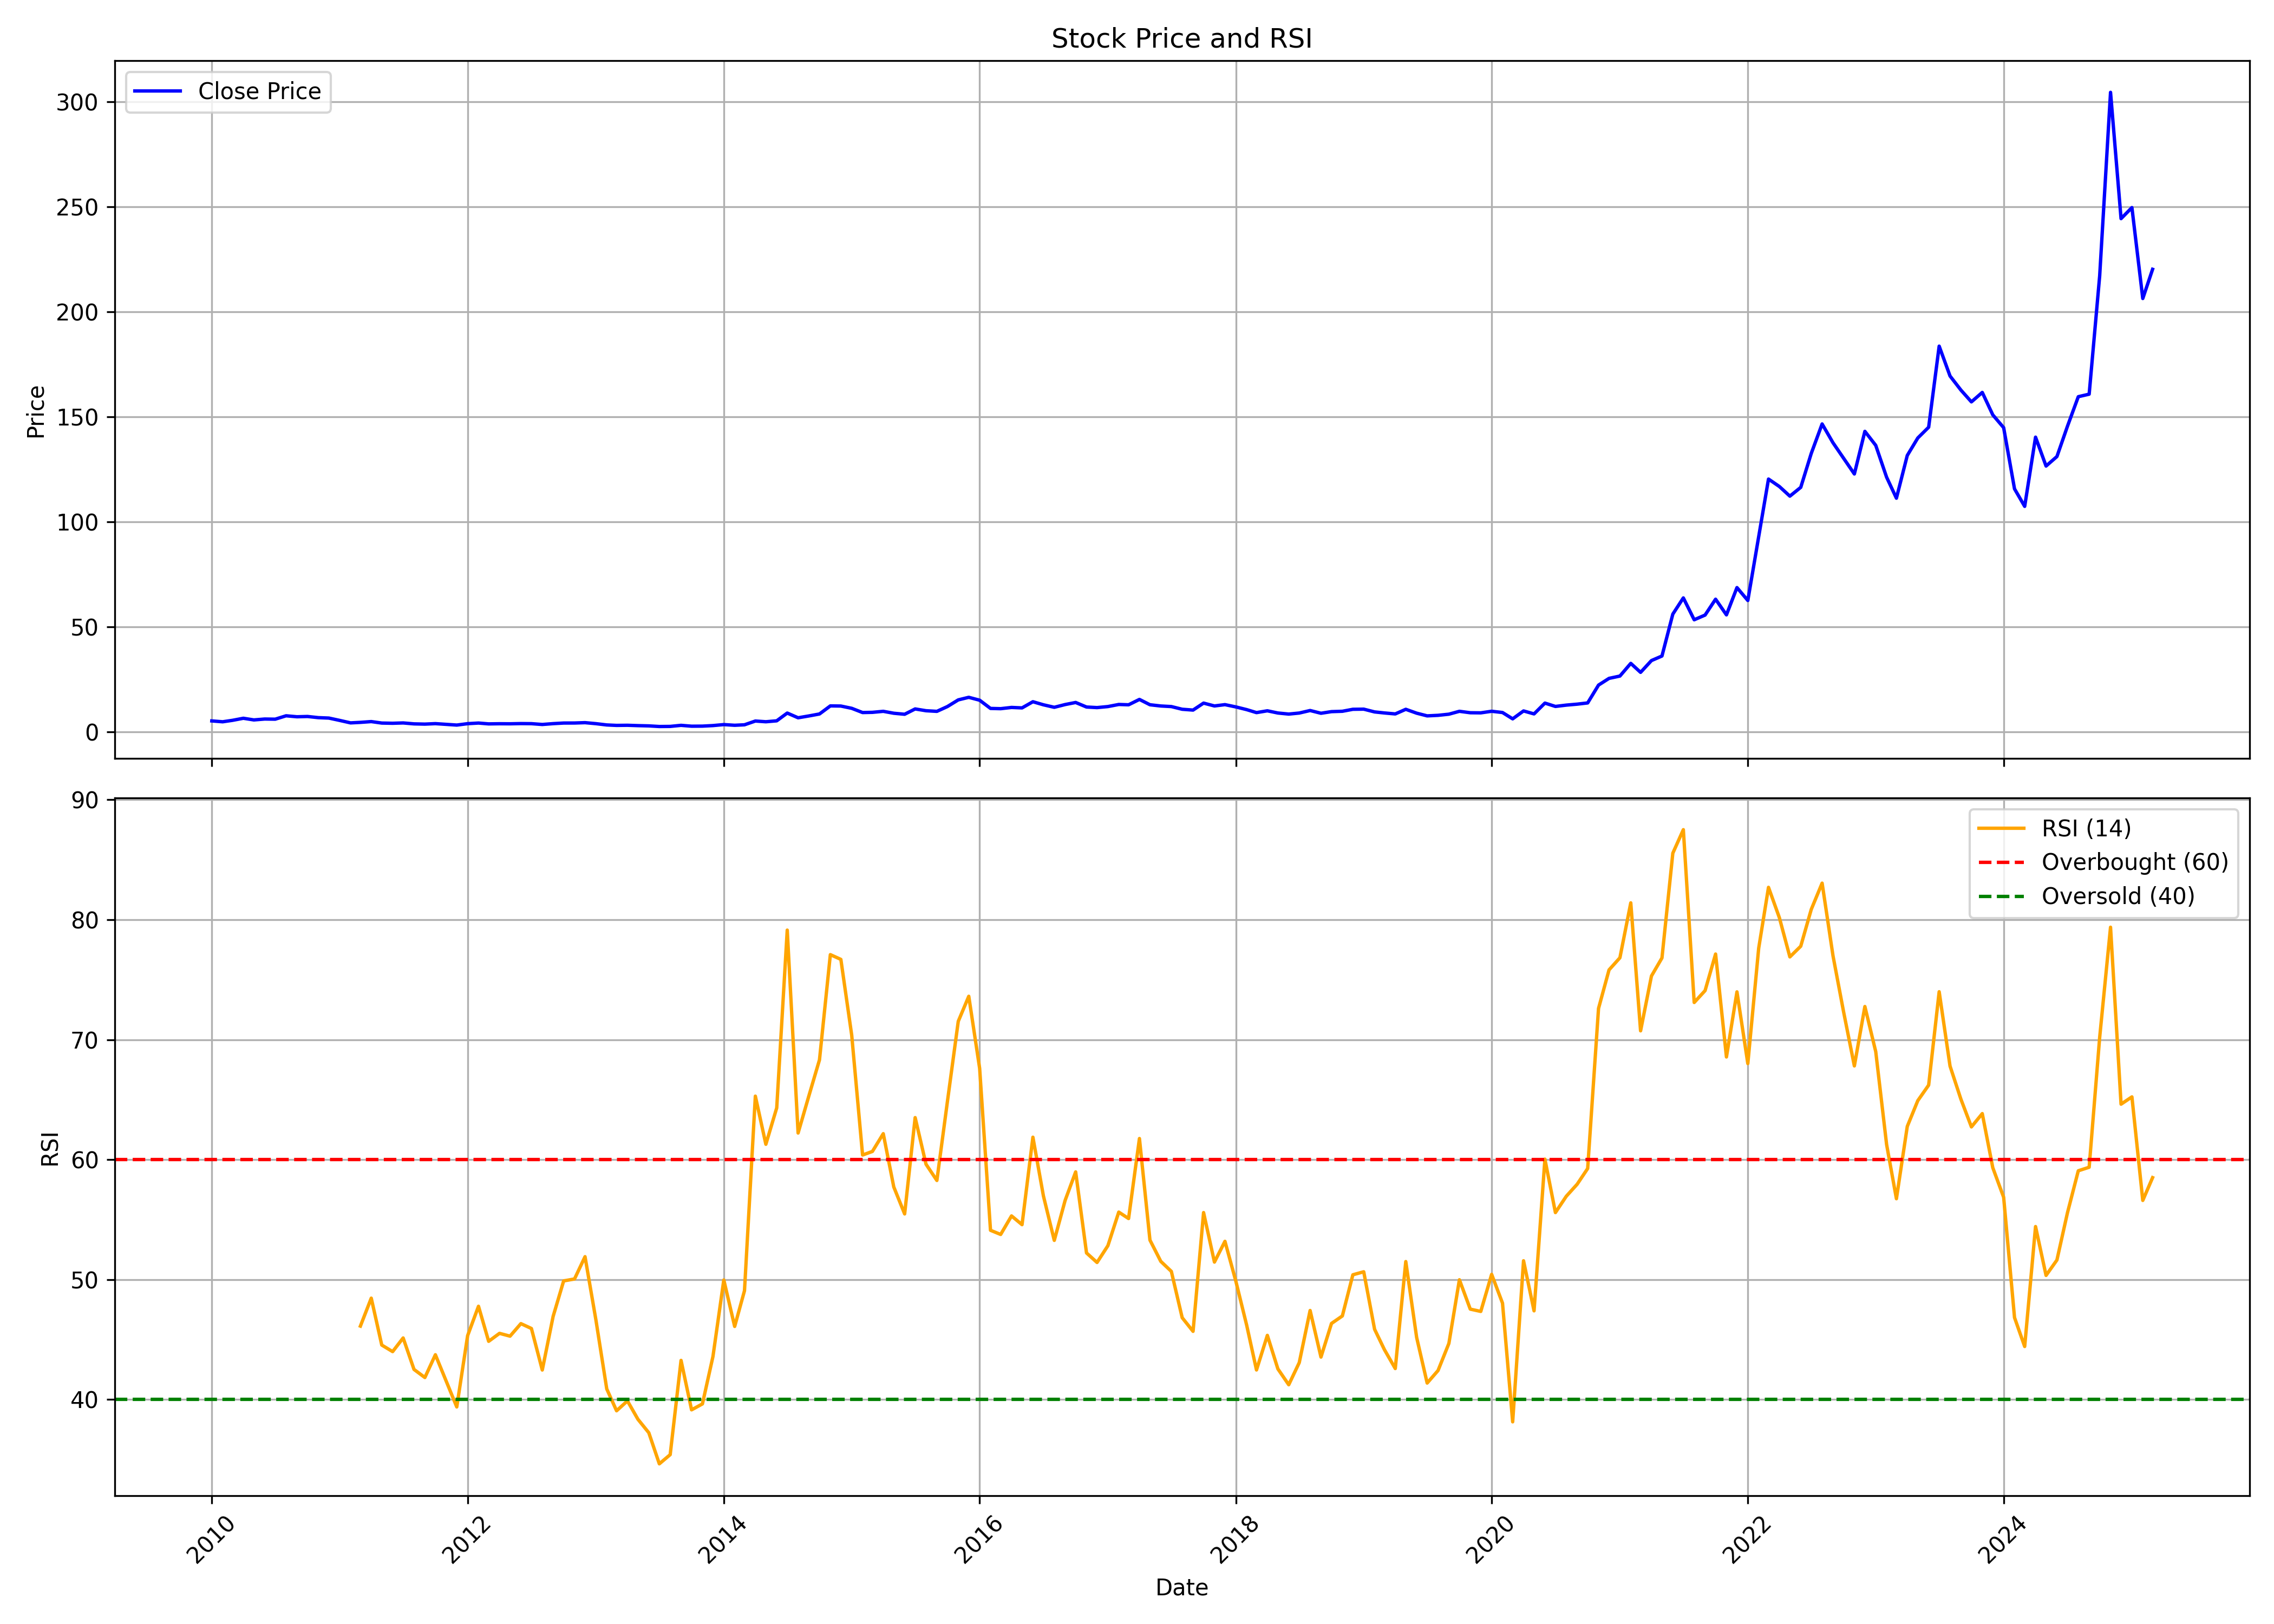

Values plotted in this chart, from the file beside it:
, date, symbol, open, high, low, close, volume, rsi
0, 2010-01-01, JAGSNPHARM, 5.533, 6.741, 4.93, 5.168, 3337417, 
1, 2010-02-01, JAGSNPHARM, 5.056, 6.32, 4.593, 4.761, 491326, 
2, 2010-03-01, JAGSNPHARM, 4.761, 6.629, 4.578, 5.449, 5686926, 
3, 2010-04-01, JAGSNPHARM, 5.407, 7.078, 5.407, 6.432, 3932346, 
4, 2010-05-01, JAGSNPHARM, 6.236, 6.868, 5.505, 5.646, 3132674, 
5, 2010-06-01, JAGSNPHARM, 5.618, 6.222, 5.337, 6.067, 1051592, 
6, 2010-07-01, JAGSNPHARM, 6.151, 6.938, 5.955, 5.997, 1996007, 
7, 2010-08-01, JAGSNPHARM, 6.123, 8.23, 5.955, 7.612, 5587222, 
8, 2010-09-01, JAGSNPHARM, 7.584, 7.781, 6.98, 7.149, 2113839, 
9, 2010-10-01, JAGSNPHARM, 7.358, 8.06, 6.871, 7.287, 1269614, 
10, 2010-11-01, JAGSNPHARM, 8.303, 8.303, 5.955, 6.728, 1578722, 
11, 2010-12-01, JAGSNPHARM, 6.757, 7.072, 5.826, 6.528, 443615, 
12, 2011-01-01, JAGSNPHARM, 6.571, 7.143, 5.139, 5.411, 458122, 
13, 2011-02-01, JAGSNPHARM, 5.297, 5.984, 4.151, 4.237, 676842, 
14, 2011-03-01, JAGSNPHARM, 4.237, 4.796, 4.051, 4.481, 290484, 46.12
15, 2011-04-01, JAGSNPHARM, 4.466, 5.297, 4.438, 4.853, 276085, 48.45
16, 2011-05-01, JAGSNPHARM, 4.552, 5.154, 3.736, 4.151, 363298, 44.54
17, 2011-06-01, JAGSNPHARM, 4.252, 5.01, 3.879, 4.051, 187709, 44
18, 2011-07-01, JAGSNPHARM, 4.023, 4.839, 3.794, 4.209, 322203, 45.13
19, 2011-08-01, JAGSNPHARM, 4.18, 4.409, 3.25, 3.765, 243053, 42.51
20, 2011-09-01, JAGSNPHARM, 3.765, 4.266, 3.464, 3.65, 174997, 41.84
21, 2011-10-01, JAGSNPHARM, 3.624, 3.98, 3.475, 3.876, 144558, 43.74
22, 2011-11-01, JAGSNPHARM, 3.787, 3.98, 3.149, 3.535, 151235, 41.53
23, 2011-12-01, JAGSNPHARM, 3.431, 3.654, 2.881, 3.193, 187656, 39.38
24, 2012-01-01, JAGSNPHARM, 3.163, 4.069, 3.134, 3.861, 153844, 45.33
25, 2012-02-01, JAGSNPHARM, 3.861, 5.05, 3.787, 4.158, 326844, 47.78
26, 2012-03-01, JAGSNPHARM, 4.188, 4.649, 3.564, 3.757, 145959, 44.85
27, 2012-04-01, JAGSNPHARM, 3.698, 4.381, 3.683, 3.832, 230603, 45.52
28, 2012-05-01, JAGSNPHARM, 3.861, 4.158, 3.475, 3.802, 127181, 45.28
29, 2012-06-01, JAGSNPHARM, 3.743, 4.277, 3.564, 3.906, 211908, 46.33
30, 2012-07-01, JAGSNPHARM, 3.936, 4.753, 3.713, 3.861, 117900, 45.92
31, 2012-08-01, JAGSNPHARM, 4.144, 4.233, 3.475, 3.475, 175110, 42.46
32, 2012-09-01, JAGSNPHARM, 3.52, 4.574, 3.505, 3.876, 639151, 46.94
33, 2012-10-01, JAGSNPHARM, 4.451, 4.605, 3.927, 4.158, 283826, 49.89
34, 2012-11-01, JAGSNPHARM, 4.158, 4.621, 4.004, 4.174, 270683, 50.05
35, 2012-12-01, JAGSNPHARM, 4.189, 4.621, 4.066, 4.343, 214330, 51.91
36, 2013-01-01, JAGSNPHARM, 4.343, 4.759, 3.773, 3.866, 622085, 46.65
37, 2013-02-01, JAGSNPHARM, 3.85, 4.189, 2.772, 3.25, 261290, 40.88
38, 2013-03-01, JAGSNPHARM, 3.173, 3.619, 2.803, 3.034, 144043, 39.06
39, 2013-04-01, JAGSNPHARM, 3.25, 3.696, 2.896, 3.096, 130926, 39.89
40, 2013-05-01, JAGSNPHARM, 3.096, 3.281, 2.788, 2.926, 147046, 38.35
41, 2013-06-01, JAGSNPHARM, 2.88, 3.111, 2.541, 2.803, 124101, 37.23
42, 2013-07-01, JAGSNPHARM, 2.772, 2.896, 2.372, 2.51, 41269, 34.64
43, 2013-08-01, JAGSNPHARM, 2.51, 3.065, 2.464, 2.557, 7344, 35.41
44, 2013-09-01, JAGSNPHARM, 2.557, 3.08, 2.356, 3.065, 31380, 43.26
45, 2013-10-01, JAGSNPHARM, 3.243, 3.325, 2.656, 2.656, 17169, 39.14
46, 2013-11-01, JAGSNPHARM, 2.917, 3.08, 2.689, 2.689, 44514, 39.64
47, 2013-12-01, JAGSNPHARM, 2.819, 3.162, 2.624, 2.95, 47117, 43.58
48, 2014-01-01, JAGSNPHARM, 3.096, 4.188, 3.096, 3.422, 281922, 49.97
49, 2014-02-01, JAGSNPHARM, 3.651, 3.699, 2.999, 3.096, 146209, 46.09
50, 2014-03-01, JAGSNPHARM, 2.966, 3.716, 2.885, 3.325, 137532, 49.07
51, 2014-04-01, JAGSNPHARM, 3.276, 5.9, 3.259, 5.117, 2453180, 65.29
52, 2014-05-01, JAGSNPHARM, 5.117, 5.378, 4.107, 4.775, 540666, 61.28
53, 2014-06-01, JAGSNPHARM, 4.596, 5.443, 4.596, 5.215, 407359, 64.31
54, 2014-07-01, JAGSNPHARM, 5.052, 8.915, 5.052, 8.915, 3775298, 79.13
55, 2014-08-01, JAGSNPHARM, 9.029, 9.029, 6.47, 6.666, 1674091, 62.22
56, 2014-09-01, JAGSNPHARM, 6.975, 8.866, 6.454, 7.546, 1787166, 65.34
57, 2014-10-01, JAGSNPHARM, 7.559, 9.989, 6.843, 8.474, 2006371, 68.32
58, 2014-11-01, JAGSNPHARM, 8.591, 12.79, 8.424, 12.32, 8434384, 77.09
59, 2014-12-01, JAGSNPHARM, 12.65, 15.6, 10.21, 12.25, 8959942, 76.69
... 123 more rows
